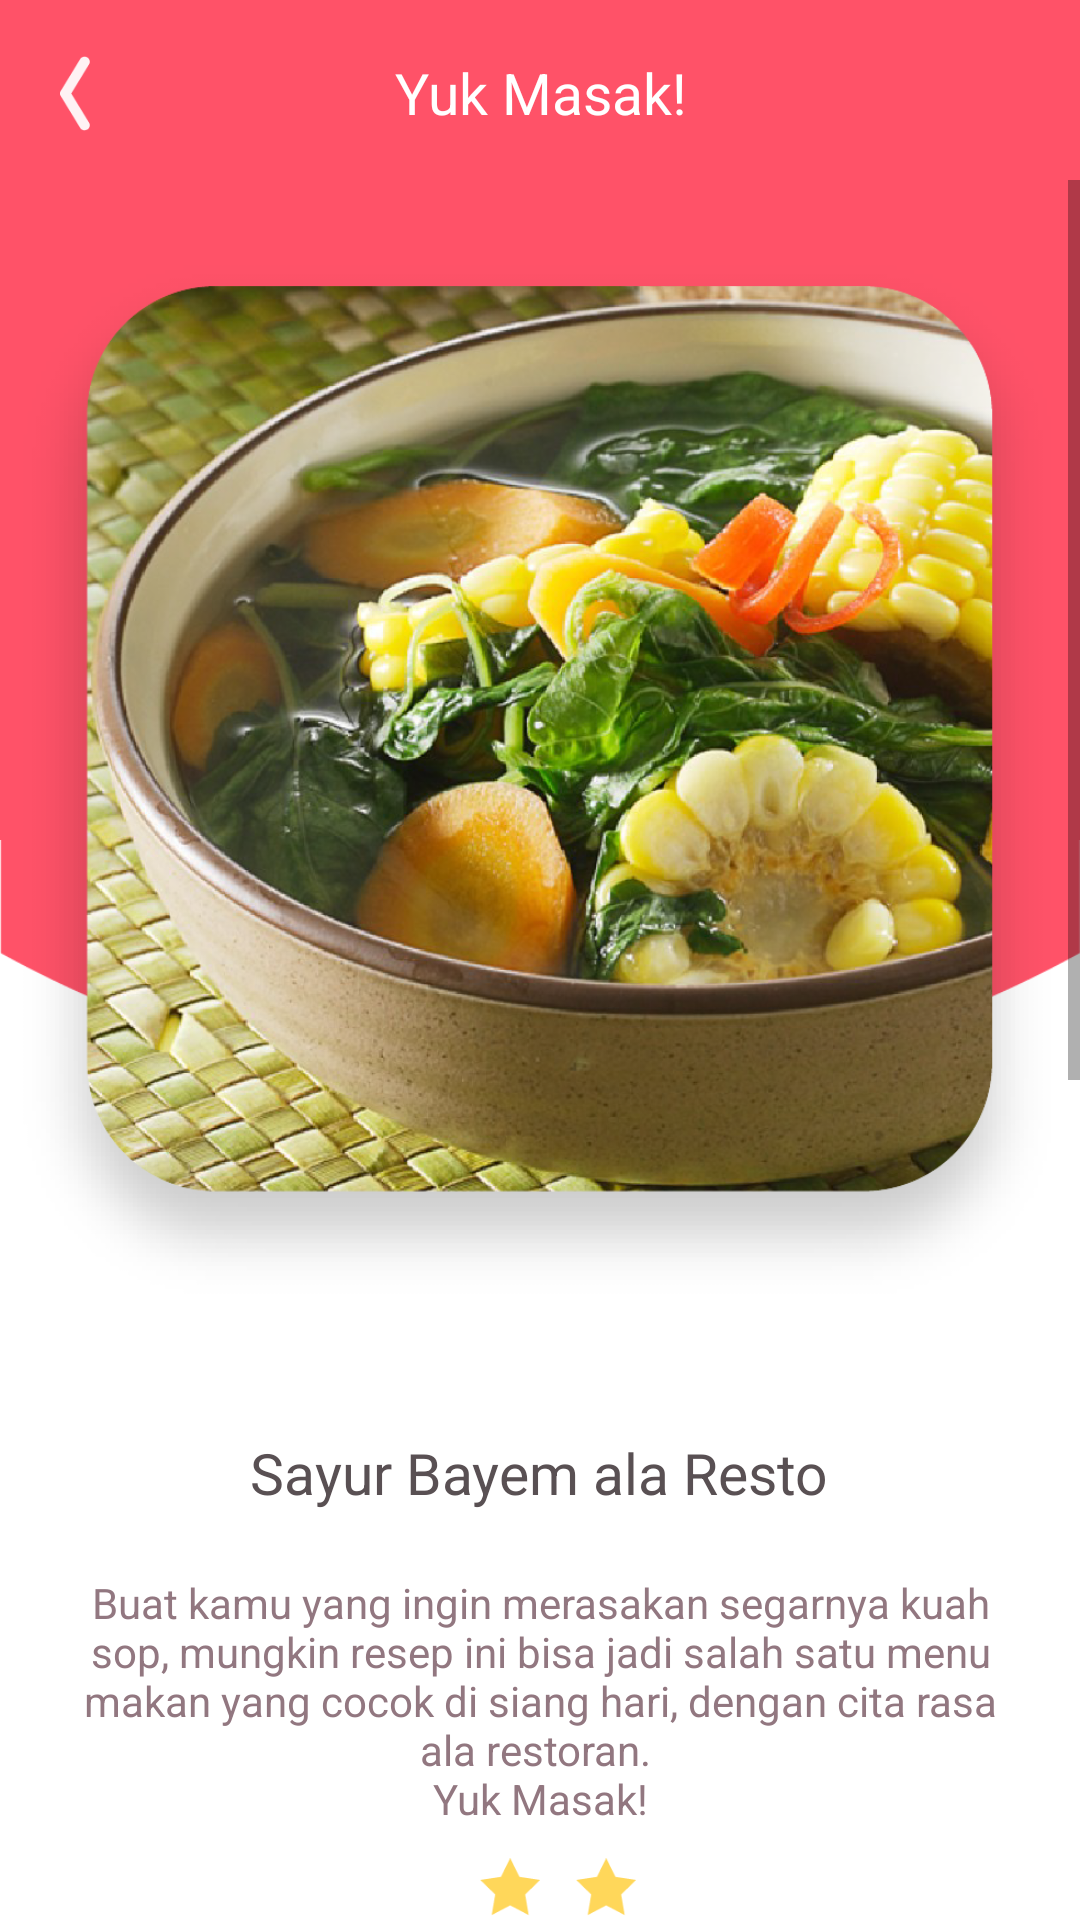

Produce the Android XML layout that renders to this screen, including the resource entries it uses.
<!-- AndroidManifest.xml: application theme AppTheme -->
<!-- res/layout/activity_bayem.xml -->
<?xml version="1.0" encoding="utf-8"?>
<RelativeLayout xmlns:android="http://schemas.android.com/apk/res/android"
    xmlns:app="http://schemas.android.com/apk/res-auto"
    xmlns:tools="http://schemas.android.com/tools"
    android:layout_width="match_parent"
    android:layout_height="match_parent"
    android:background="@color/colorwhite"
    tools:context="com.masak_in.masakin.bayem.BayemActivity">

    <ImageView
        android:layout_width="match_parent"
        android:layout_height="60dp"
        android:background="@color/colorPrimary"
        app:layout_constraintEnd_toEndOf="parent"
        app:layout_constraintStart_toStartOf="parent"
        app:layout_constraintTop_toTopOf="parent"
        android:id="@+id/imageView2" />

    <ImageView
        android:id="@+id/buttonback"
        android:layout_width="50dp"
        android:layout_height="25dp"
        android:layout_alignBottom="@+id/textbar"
        android:src="@drawable/btnback" />

    <TextView
        android:id="@+id/textbar"
        android:layout_width="wrap_content"
        android:layout_height="wrap_content"
        android:layout_centerHorizontal="true"
        android:layout_marginBottom="15dp"
        android:gravity="center"
        android:layout_marginTop="18dp"
        android:text="@string/baryuk"
        android:textColor="@color/colorwhite"
        android:textSize="19sp" />

    <ScrollView
        android:layout_width="match_parent"
        android:layout_height="wrap_content"
        android:layout_below="@id/imageView2">
        <LinearLayout
            android:layout_width="match_parent"
            android:layout_height="wrap_content">
            <RelativeLayout
                android:layout_width="match_parent"
                android:layout_height="wrap_content">

                <ImageView
                    android:id="@+id/imageView3"
                    android:layout_width="match_parent"
                    android:layout_height="220dp"
                    android:src="@color/colorPrimary"/>

                <ImageView
                    android:layout_width="match_parent"
                    android:layout_height="100dp"
                    android:layout_marginTop="-10dp"
                    android:layout_below="@id/imageView3"
                    android:src="@drawable/bottomprimary"
                    android:id="@+id/imageView4" />

                <ImageView
                    android:id="@+id/imageView7"
                    android:layout_width="20dp"
                    android:layout_height="20dp"
                    android:layout_marginTop="10dp"
                    android:layout_alignStart="@+id/waktumakanan"
                    android:layout_below="@+id/desmakanan"
                    android:layout_marginStart="25dp"
                    android:src="@drawable/rate" />

                <ImageView
                    android:layout_width="20dp"
                    android:layout_height="20dp"
                    android:layout_alignTop="@+id/imageView7"
                    android:layout_marginStart="12dp"
                    android:layout_toEndOf="@+id/imageView7"
                    android:src="@drawable/rate" />

                <ImageView
                    android:layout_width="match_parent"
                    android:layout_height="400dp"
                    android:foregroundGravity="center"
                    android:layout_below="@id/imageView2"
                    android:src="@drawable/iconbayem"
                    android:id="@+id/imageView6" />

                <TextView
                    android:id="@+id/waktumakanan"
                    android:layout_width="wrap_content"
                    android:layout_height="wrap_content"
                    android:layout_below="@+id/imageView7"
                    android:layout_centerHorizontal="true"
                    android:layout_marginTop="8dp"
                    android:text="@string/waktumakanan1"
                    android:textColor="@color/colorPrimary"/>

                <TextView
                    android:id="@+id/postmakanan"
                    android:layout_width="wrap_content"
                    android:layout_height="wrap_content"
                    android:layout_below="@+id/imageView6"
                    android:layout_centerHorizontal="true"
                    android:layout_marginTop="18dp"
                    android:text="@string/postmakanan1"
                    android:textSize="19sp"
                    android:textColor="@color/textdark"/>

                <TextView
                    android:id="@+id/desmakanan"
                    android:layout_width="wrap_content"
                    android:layout_height="wrap_content"
                    android:layout_below="@+id/postmakanan"
                    android:layout_centerHorizontal="true"
                    android:layout_marginTop="21dp"
                    android:text="@string/desmakan1"
                    android:textColor="@color/textmedium"
                    android:layout_marginRight="20dp"
                    android:layout_marginLeft="20dp"
                    android:textAlignment="center"/>

                <ImageView
                    android:id="@+id/select"
                    android:layout_width="match_parent"
                    android:layout_height="wrap_content"
                    android:layout_below="@id/waktumakanan"
                    android:layout_margin="15dp"
                    android:src="@drawable/select"/>

                <TextView
                    android:id="@+id/textalat"
                    android:layout_width="match_parent"
                    android:layout_height="wrap_content"
                    android:layout_below="@id/select"
                    android:text="@string/alat"
                    android:gravity="center"
                    android:textSize="19sp"
                    android:layout_marginTop="20dp"
                    android:textColor="@color/textdark"/>

                <TextView
                    android:id="@+id/alat"
                    android:layout_width="wrap_content"
                    android:layout_height="wrap_content"
                    android:layout_below="@+id/textalat"
                    android:text="@string/alatmakan1"
                    android:layout_marginLeft="20dp"
                    android:textSize="15sp"
                    android:layout_marginTop="10dp"
                    android:layout_marginBottom="20dp"
                    android:textColor="@color/textmedium"/>

                <TextView
                    android:id="@+id/textbahan"
                    android:layout_width="match_parent"
                    android:layout_height="wrap_content"
                    android:layout_marginTop="20dp"
                    android:layout_below="@+id/alat"
                    android:text="@string/bahan"
                    android:textSize="19sp"
                    android:gravity="center"
                    android:textColor="@color/textdark"/>

                <TextView
                    android:id="@+id/bahan"
                    android:layout_width="wrap_content"
                    android:layout_height="wrap_content"
                    android:layout_below="@+id/textbahan"
                    android:layout_marginTop="10dp"
                    android:layout_marginBottom="20dp"
                    android:layout_marginLeft="20dp"
                    android:textSize="15sp"
                    android:textColor="@color/textmedium"
                    android:text="@string/utamamakanan1"/>

                <TextView
                    android:id="@+id/textbumbu"
                    android:layout_width="match_parent"
                    android:layout_height="wrap_content"
                    android:layout_marginTop="20dp"
                    android:layout_below="@+id/bahan"
                    android:text="@string/bahan2"
                    android:textSize="19sp"
                    android:gravity="center"
                    android:textColor="@color/textdark"/>

                <TextView
                    android:id="@+id/bumbu"
                    android:layout_width="wrap_content"
                    android:layout_height="wrap_content"
                    android:layout_below="@+id/textbumbu"
                    android:layout_marginTop="10dp"
                    android:layout_marginBottom="20dp"
                    android:layout_marginLeft="20dp"
                    android:textSize="15sp"
                    android:textColor="@color/textmedium"
                    android:text="@string/bumbumakanan1"/>


                <Button
                    android:id="@+id/buttonstart"
                    android:layout_width="wrap_content"
                    android:layout_height="wrap_content"
                    android:layout_centerHorizontal="true"
                    android:layout_below="@id/bumbu"
                    android:text="@string/baryuk"
                    android:layout_marginTop="10dp"
                    android:layout_marginBottom="30dp"
                    android:background="@drawable/button"
                    android:textColor="@color/textdark"/>
            </RelativeLayout>
        </LinearLayout>
    </ScrollView>
</RelativeLayout>
<!-- resources referenced by this layout -->
<resources>
  <color name="colorPrimary">#ff5268</color>
  <color name="colorwhite">#ffffff</color>
  <color name="textdark">#595053</color>
  <color name="textmedium">#927780</color>
  <!-- drawable bottomprimary: png bitmap (drawable, 3041 bytes) -->
  <!-- drawable btnback: png bitmap (drawable, 815 bytes) -->
  <!-- drawable button (drawable) -->
  <selector xmlns:android="http://schemas.android.com/apk/res/android">
  
      <item android:state_focused="true">
          <shape
              android:padding="10dp"
              android:shape="rectangle" >
  
              <solid android:color="#ffc34e" />
              <corners android:radius="30dp" />
              <stroke
                  android:width="2dp"
                  android:color="#ffc34e"
                  />
              <padding android:left="20dp" android:bottom="10dp" android:top="10dp" android:right="20dp"/>
          </shape>
      </item>
      <item>
          <shape
              android:padding="10dp"
              android:shape="rectangle" >
  
              <solid android:color="@color/colorAccent" />
              <corners android:radius="30dp" />
              <stroke
                  android:width="2dp"
                  android:color="@color/colorAccent"
                  />
              <padding android:left="20dp" android:bottom="10dp" android:top="10dp" android:right="20dp"/>
          </shape>
      </item>
  </selector>
  <!-- drawable iconbayem: png bitmap (drawable, 872456 bytes) -->
  <!-- drawable rate: png bitmap (drawable, 823 bytes) -->
  <!-- drawable select: png bitmap (drawable, 143 bytes) -->
  <string name="alat">Alat</string>
  <string name="alatmakan1">- Panci\n- Mangkuk Saji</string>
  <string name="bahan">Bahan Utama</string>
  <string name="bahan2">Bahan Bumbu</string>
  <string name="baryuk">Yuk Masak!</string>
  <string name="bumbumakanan1">- 2 Bawang Merah\n- 3 Kunci\n- Garam Secukupnya</string>
  <string name="desmakan1">Buat kamu yang ingin merasakan segarnya kuah sop, mungkin resep
          ini bisa jadi salah satu menu makan yang cocok di siang hari,
          dengan cita rasa ala restoran. \nYuk Masak!</string>
  <string name="postmakanan1">Sayur Bayem ala Resto</string>
  <string name="utamamakanan1">- 1 Ikat Bayam\n- 1 Jagung Manis\n- 1 Wortel\n- Air Secukupnya</string>
  <string name="waktumakanan1">15min . 2Porsi</string>
  <style name="AppTheme" parent="Theme.AppCompat.Light.NoActionBar">
          
          <item name="colorPrimary">@color/colorPrimary</item>
          <item name="colorPrimaryDark">@color/colorPrimaryDark</item>
          <item name="colorAccent">@color/colorAccent</item>
      </style>
  <color name="colorAccent">#ffd75a</color>
  <color name="colorPrimaryDark">#e54560</color>
</resources>
